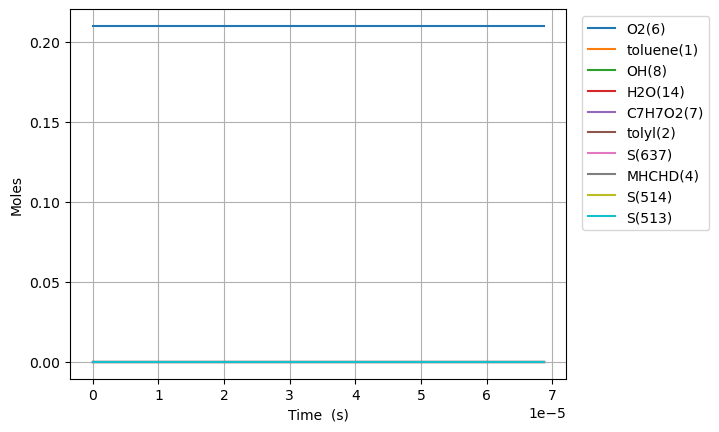

The table this chart was drawn from, first rows:
Time (s), Volume (m^3), N2, Ar, He, Ne, toluene(1), tolyl(2), C7H8O(3), MHCHD(4), C7H6O(5), O2(6), C7H7O2(7), OH(8), C7H6O2(9), C7H6O2(10), H2O(14), S(514), S(513), S(512), S(656), S(637)
0.0, 0.02478, 0.79, 0.0, 0.0, 0.0, 9.999999998999991e-11, 0.0, 0.0, 0.0, 0.0, 0.21, 0.0, 9.999999998999991e-16, 0.0, 0.0, 0.0, 0.0, 0.0, 0.0, 0.0, 0.0
1e-15, 0.02478, 0.79, 0.0, 0.0, 0.0, 9.999999998999991e-11, 6.068196777858941e-34, 0.0, 5.910362337529926e-38, 0.0, 0.21, 1.3889046091714192e-42, 9.999999998999991e-16, 0.0, 0.0, 6.068196791747986e-34, 2.9875527443894632e-46, 8.204363694384834e-47, 1.8495501533265632e-47, 2.0116237965242574e-54, 2.7961381395268404e-56
3.0000000000000002e-15, 0.02478, 0.79, 0.0, 0.0, 0.0, 9.999999998999991e-11, 1.9938360795901085e-33, 0.0, 1.9419761834973323e-37, 0.0, 0.21, 9.127087422615071e-42, 9.999999998999991e-16, 0.0, 0.0, 1.993836088717195e-33, 1.9632488099082224e-45, 5.391434676660116e-46, 1.2153958864605271e-46, 1.896529240217163e-53, 2.636358815373415e-55
7e-15, 0.02478, 0.79, 0.0, 0.0, 0.0, 9.999999998999991e-11, 4.421114755812654e-33, 0.0, 4.30612101811641e-37, 0.0, 0.21, 4.960373567125713e-41, 9.999999998999991e-16, 0.0, 0.0, 4.42111480541639e-33, 1.0669825664826884e-44, 2.9301122551214056e-45, 6.604606725485728e-46, 3.0610427173865646e-52, 4.258118907081961e-54
1.5e-14, 0.02478, 0.79, 0.0, 0.0, 0.0, 9.999999998999991e-11, 9.275672019367855e-33, 0.0, 9.034410431815232e-37, 0.0, 0.21, 2.1944692424900804e-40, 9.999999998999991e-16, 0.0, 0.0, 9.275672238814778e-33, 4.720327329345397e-44, 1.2962704276508474e-44, 2.921286077773669e-45, 2.843710750362912e-51, 3.960130432314343e-53
3.1e-14, 0.02478, 0.79, 0.0, 0.0, 0.0, 9.999999998999991e-11, 1.89847861909187e-32, 0.0, 1.8490988237096224e-36, 0.0, 0.21, 9.146928567052395e-40, 9.999999998999991e-16, 0.0, 0.0, 1.8984787105611557e-32, 1.9675114873771946e-43, 5.402988646408127e-44, 1.2171607397124466e-44, 2.3949366082100556e-50, 3.3423436258363155e-52
6.300000000000001e-14, 0.02478, 0.79, 0.0, 0.0, 0.0, 9.999999998999991e-11, 3.8403013111782275e-32, 0.0, 3.74041397595168e-36, 0.0, 0.21, 3.7274228386515305e-39, 9.999999998999991e-16, 0.0, 0.0, 3.8403016839205115e-32, 8.017692570043721e-43, 2.20167286582435e-43, 4.956086850383001e-44, 1.9517679352076456e-49, 2.7355256390283144e-51
1.2700000000000001e-13, 0.02478, 0.79, 0.0, 0.0, 0.0, 9.999999998999991e-11, 7.723946126455778e-32, 0.0, 7.523042645438807e-36, 0.0, 0.21, 1.5041834437326808e-38, 9.999999998999991e-16, 0.0, 0.0, 7.723947630639223e-32, 3.235482404522155e-42, 8.884145797893207e-43, 1.9968592980352385e-43, 1.5646205264320878e-48, 2.211611500069359e-50
2.55e-13, 0.02478, 0.79, 0.0, 0.0, 0.0, 9.999999998999991e-11, 1.5491233481430893e-31, 0.0, 1.5088293446492469e-35, 0.0, 0.21, 6.042645750698923e-38, 9.999999998999991e-16, 0.0, 0.0, 1.5491239524076644e-31, 1.2997516566057522e-41, 3.5684820130071205e-42, 7.996678601599389e-43, 1.2371280594966023e-47, 1.778285525101677e-49
5.11e-13, 0.02478, 0.79, 0.0, 0.0, 0.0, 9.999999998999991e-11, 3.1025799089066507e-31, 0.0, 3.0218768913310676e-35, 0.0, 0.21, 2.422188498010413e-37, 9.99999999899999e-16, 0.0, 0.0, 3.1025823310951486e-31, 5.209921946444227e-41, 1.430037246454264e-41, 3.185468643701082e-42, 9.601647014922802e-47, 1.4261720302564358e-48
1e-12, 0.02478, 0.79, 0.0, 0.0, 0.0, 9.999999998999991e-11, 6.069921190188114e-31, 0.0, 5.91202414698288e-35, 0.0, 0.21, 9.372071796796166e-37, 9.999999998999985e-16, 0.0, 0.0, 6.069930562259913e-31, 2.015762017217883e-40, 5.530238827629415e-41, 1.2175130563337364e-41, 6.942018374328339e-46, 1.097434147572815e-47
1.023e-12, 0.02478, 0.79, 0.0, 0.0, 0.0, 9.999999998999991e-11, 6.209489389512192e-31, 0.0, 6.04796154346548e-35, 0.0, 0.21, 9.698957923323922e-37, 9.999999998999985e-16, 0.0, 0.0, 6.209499088470117e-31, 2.0860681642918904e-40, 5.723090844739903e-41, 1.2597957197594284e-41, 7.22337345505478e-46, 1.1423437380116389e-47
2.047e-12, 0.02478, 0.79, 0.0, 0.0, 0.0, 9.999999998999991e-11, 1.2423293787071087e-30, 0.0, 1.210008918241109e-34, 0.0, 0.21, 3.8816148957707864e-36, 9.99999999899998e-16, 0.0, 0.0, 1.2423332603220046e-30, 8.34788356521649e-40, 2.2879716852321024e-40, 4.920145468314832e-41, 5.152477007774661e-45, 9.144344060988085e-47
4.095e-12, 0.02478, 0.79, 0.0, 0.0, 0.0, 9.999999998999991e-11, 2.4850844327853193e-30, 0.0, 2.4204178544298043e-34, 0.0, 0.21, 1.5530486669099986e-35, 9.999999998999968e-16, 0.0, 0.0, 2.4850999632719894e-30, 3.3394173222929065e-39, 9.134606576538253e-40, 1.8775184871329696e-40, 3.3801613730497034e-44, 7.317694421742201e-46
8.191e-12, 0.02478, 0.79, 0.0, 0.0, 0.0, 9.999999998999991e-11, 4.970571239425919e-30, 0.0, 4.841169886543019e-34, 0.0, 0.21, 6.212974602721318e-35, 9.999999998999942e-16, 0.0, 0.0, 4.970633369171952e-30, 1.3354574570178823e-38, 3.638670609461636e-39, 6.869897583856418e-40, 1.9810538867316908e-43, 5.855019599598938e-45
1e-11, 0.02478, 0.79, 0.0, 0.0, 0.0, 9.999999998999991e-11, 6.0682668766108056e-30, 0.0, 5.9102385561454206e-34, 0.0, 0.21, 1.0329218833155817e-34, 9.999999998999932e-16, 0.0, 0.0, 6.068370168799151e-30, 2.2193940492608736e-38, 6.022090633437263e-39, 1.0524687524731628e-39, 3.8116367297157425e-43, 1.4906252980925237e-44
1.6383e-11, 0.02478, 0.79, 0.0, 0.0, 0.0, 9.999999998999991e-11, 9.941451648391419e-30, 0.0, 9.68241396690945e-34, 0.0, 0.21, 2.4853258038718765e-34, 9.999999998999893e-16, 0.0, 0.0, 9.941700180971852e-30, 5.338336707241534e-38, 1.4431913747332463e-38, 2.3420499682059685e-39, 1.0270791117093963e-42, 4.684324727224957e-44
3.2767e-11, 0.02478, 0.79, 0.0, 0.0, 0.0, 9.999999998999991e-11, 1.9882839663039792e-29, 0.0, 1.9363881332291385e-33, 0.0, 0.21, 9.941415313898226e-34, 9.999999998999794e-16, 0.0, 0.0, 1.9883833804571558e-29, 2.1323501766720496e-37, 5.676293349862327e-38, 7.190996234382288e-39, 4.795197530314148e-42, 3.747525117467452e-43
6.5535e-11, 0.02478, 0.79, 0.0, 0.0, 0.0, 9.999999998999991e-11, 3.9764124591039e-29, 0.0, 3.87228321157685e-33, 0.0, 0.21, 3.9764607285749626e-33, 9.999999998999595e-16, 0.0, 0.0, 3.9768101051770574e-29, 8.50525883795331e-37, 2.1967417667850635e-37, 1.9438351944683138e-38, 2.0828276863163265e-41, 2.997953028905999e-42
9.999999999999999e-11, 0.02478, 0.79, 0.0, 0.0, 0.0, 9.999999998999991e-11, 6.067189188980711e-29, 0.0, 5.907625340660606e-33, 0.0, 0.21, 1.02494047071987e-32, 9.999999998999386e-16, 0.0, 0.0, 6.068214129452833e-29, 2.1822800395409497e-36, 5.378705541168686e-37, 3.3717542420042705e-38, 5.541207124840117e-41, 1.4033269935765366e-41
1.31071e-10, 0.02478, 0.79, 0.0, 0.0, 0.0, 9.999999998999991e-11, 7.952073093637679e-29, 0.0, 7.742533661936144e-33, 0.0, 0.21, 1.5904609766238836e-32, 9.999999998999197e-16, 0.0, 0.0, 7.953663554616701e-29, 3.3828874201639624e-36, 8.247319974184024e-37, 4.65905651172688e-38, 8.659016715276e-41, 2.398186507904195e-41
2.62143e-10, 0.02478, 0.79, 0.0, 0.0, 0.0, 9.999999998999991e-11, 1.5901009673850017e-28, 0.0, 1.5477200893387612e-32, 0.0, 0.21, 6.360779626158763e-32, 9.999999998998402e-16, 0.0, 0.0, 1.5907370453495358e-28, 1.3380270021786982e-35, 2.934162942177103e-36, 1.0245727028175478e-37, 3.5026946549960804e-40, 1.9182403641310056e-40
5.24287e-10, 0.02478, 0.79, 0.0, 0.0, 0.0, 9.999999998999991e-11, 3.178934979869407e-28, 0.0, 3.0925137288594425e-32, 0.0, 0.21, 2.5434452402661034e-31, 9.99999999899681e-16, 0.0, 0.0, 3.181478425125014e-28, 5.234956224632761e-35, 9.575691858771607e-36, 2.1455596085990357e-37, 1.3859931061792754e-39, 1.5340873999622295e-39
9.999999999999999e-10, 0.02478, 0.79, 0.0, 0.0, 0.0, 9.999999998999991e-11, 6.058738003728011e-28, 0.0, 5.88902775110666e-32, 0.0, 0.21, 9.460521675270144e-31, 9.999999998993923e-16, 0.0, 0.0, 6.0681985255159855e-28, 1.8685909953355239e-34, 2.6081512735994125e-35, 4.175633512339408e-37, 4.974631486253896e-39, 1.1270409810210862e-38
1.0485750000000002e-09, 0.02478, 0.79, 0.0, 0.0, 0.0, 9.999999998999991e-11, 6.3527943609937e-28, 0.0, 6.174579477947549e-32, 0.0, 0.21, 1.016682355861225e-30, 9.99999999899363e-16, 0.0, 0.0, 6.362961184674958e-28, 2.0059385299567554e-34, 2.7766920217208826e-35, 4.3829241263738974e-37, 5.341066940639473e-39, 1.226458457751348e-38
2.0971510000000003e-09, 0.02478, 0.79, 0.0, 0.0, 0.0, 9.999999998999991e-11, 1.2685315023424426e-27, 0.0, 1.2313784886871461e-31, 0.0, 0.21, 4.0611679366500754e-30, 9.999999998987265e-16, 0.0, 0.0, 1.2725926703770797e-27, 7.397539885940641e-34, 7.073402372092441e-35, 8.839552761386434e-37, 1.9752851706499668e-38, 9.798690838520846e-38
4.194303e-09, 0.02478, 0.79, 0.0, 0.0, 0.0, 9.999999998999991e-11, 2.52898543595211e-27, 0.0, 2.451802010462134e-31, 0.0, 0.21, 1.6200337460691777e-29, 9.999999998974539e-16, 0.0, 0.0, 2.545185774194628e-27, 2.554833565688834e-33, 1.6165059090597402e-34, 1.7698765602796493e-36, 6.831561018916097e-38, 7.818259646255656e-37
8.388607e-09, 0.02478, 0.79, 0.0, 0.0, 0.0, 9.999999998999991e-11, 5.025922626918718e-27, 0.0, 4.8746119151197265e-31, 0.0, 0.21, 6.444934868278738e-29, 9.999999998949084e-16, 0.0, 0.0, 5.0903719818232454e-27, 7.987588542388913e-33, 3.4456663578950952e-34, 3.528579733235627e-36, 2.1373610601617058e-37, 6.221740130996766e-36
9.999999999999999e-09, 0.02478, 0.79, 0.0, 0.0, 0.0, 9.999999998999991e-11, 5.967139586712397e-27, 0.0, 5.7993229717330816e-31, 0.0, 0.21, 1.010573638971441e-28, 9.999999998939304e-16, 0.0, 0.0, 6.068196965097805e-27, 1.068501328247022e-32, 4.144584137449473e-34, 4.1998064919268394e-36, 2.859540191324266e-37, 1.4488264695931288e-35
1.6777215e-08, 0.02478, 0.79, 0.0, 0.0, 0.0, 9.999999998999991e-11, 9.92572057730136e-27, 0.0, 9.688483247063735e-31, 0.0, 0.21, 2.550237704974996e-28, 9.999999998898175e-16, 0.0, 0.0, 1.0180744397054567e-26, 2.2029872922452623e-32, 7.084100480987409e-34, 7.0228596250877e-36, 5.896889391923918e-37, 4.925570769670319e-35
3.3554431e-08, 0.02478, 0.79, 0.0, 0.0, 0.0, 9.99999999899999e-11, 1.936292657034965e-26, 0.0, 1.9280352343718766e-30, 0.0, 0.21, 9.98562271072038e-28, 9.999999998796357e-16, 0.0, 0.0, 2.0361489227413545e-26, 5.370460357523345e-32, 1.4332216370812722e-33, 1.3985288314490166e-35, 1.4377818848178853e-36, 3.8599186180191355e-34
6.7108863e-08, 0.02478, 0.79, 0.0, 0.0, 0.0, 9.999999998999987e-11, 3.689116536838955e-26, 0.0, 3.844048547028138e-30, 0.0, 0.21, 3.831810553130465e-27, 9.999999998592722e-16, 0.0, 0.0, 4.072297888771688e-26, 1.1941646402177913e-31, 2.880906209682502e-33, 2.789295125814345e-35, 3.1972609513160614e-36, 2.9661968629103628e-33
9.999999999999998e-08, 0.02478, 0.79, 0.0, 0.0, 0.0, 9.999999998999986e-11, 5.178518211813778e-26, 0.0, 5.7217718701005296e-30, 0.0, 0.21, 8.89677368348353e-27, 9.999999998393113e-16, 0.0, 0.0, 6.068196808812546e-26, 1.8424443631138502e-31, 4.299631917999198e-33, 4.1522670106625893e-35, 4.9330800599366147e-36, 1.2286504158136901e-32
1.34217727e-07, 0.02478, 0.79, 0.0, 0.0, 0.0, 9.999999998999983e-11, 6.727991551930639e-26, 0.0, 7.675228938198357e-30, 0.0, 0.21, 1.416602070463354e-26, 9.999999998185453e-16, 0.0, 0.0, 8.1445958206665e-26, 2.516870989888505e-31, 5.7755787353762445e-33, 5.57021129955758e-35, 6.738909526402354e-36, 2.1982725075771048e-32
2.68435455e-07, 0.02478, 0.79, 0.0, 0.0, 0.0, 9.999999998999975e-11, 1.1377429520663526e-25, 0.0, 1.5337430917282745e-29, 0.0, 0.21, 4.9117468631453604e-26, 9.999999997370915e-16, 0.0, 0.0, 1.628919168379271e-25, 5.163872991859562e-31, 1.1564793032401505e-32, 1.1131927971369668e-34, 1.3826464721209167e-35, 1.5299983823569988e-31
5.36870911e-07, 0.02478, 0.79, 0.0, 0.0, 0.0, 9.999999998999958e-11, 1.7137380127447279e-25, 0.0, 3.0661819614739433e-29, 0.0, 0.21, 1.5440906683802132e-25, 9.999999995741836e-16, 0.0, 0.0, 3.2578383407391454e-25, 1.0458029699749863e-30, 2.3143209061125307e-32, 2.2255350198772324e-34, 2.8001984233803693e-35, 9.659614204996924e-31
9.999999999999997e-07, 0.02478, 0.79, 0.0, 0.0, 0.0, 9.99999999899993e-11, 2.159608835443844e-25, 0.0, 5.710083817276536e-29, 0.0, 0.21, 3.9085404001448153e-25, 9.999999992931204e-16, 0.0, 0.0, 6.068196790942776e-25, 1.9591993328590542e-30, 4.3119337416669437e-32, 4.144648222238015e-34, 5.245888773075902e-35, 4.755535411637535e-30
1.0737418230000002e-06, 0.02478, 0.79, 0.0, 0.0, 0.0, 9.999999998999926e-11, 2.23060270749653e-25, 0.0, 6.131059625772918e-29, 0.0, 0.21, 4.285020387589922e-25, 9.99999999248368e-16, 0.0, 0.0, 6.515676684397432e-25, 2.1046350537421385e-30, 4.630004050012405e-32, 4.4502194105885985e-34, 5.635304314365854e-35, 5.358931097931583e-30
2.1474836470000003e-06, 0.02478, 0.79, 0.0, 0.0, 0.0, 9.999999998999861e-11, 2.5295751171274576e-25, 0.0, 1.2260814948561607e-28, 0.0, 0.21, 1.050152057977185e-24, 9.99999998596737e-16, 0.0, 0.0, 1.3031353367468144e-24, 4.222299238059925e-30, 9.26137033329982e-32, 8.899588187789955e-34, 1.1305516141305188e-34, 2.576705688369127e-29
4.294967295e-06, 0.02478, 0.79, 0.0, 0.0, 0.0, 9.999999998999731e-11, 2.630661023486849e-25, 0.0, 2.4520325578139196e-28, 0.0, 0.21, 2.343096697870319e-24, 9.999999972934747e-16, 0.0, 0.0, 2.6062706716626126e-24, 8.457627601398526e-30, 1.8524102887784427e-31, 1.779832573057894e-33, 2.264593978100117e-34, 1.0787144360899892e-28
8.589934591e-06, 0.02478, 0.79, 0.0, 0.0, 0.0, 9.99999999899947e-11, 2.649328100938869e-25, 0.0, 4.903934677338417e-28, 0.0, 0.21, 4.947213477699467e-24, 9.999999946869503e-16, 0.0, 0.0, 5.212541334700833e-24, 1.6928284305997907e-29, 3.7049567948465973e-31, 3.559580076976679e-33, 4.532678700127803e-34, 3.9504690747884742e-28
9.999999999999997e-06, 0.02478, 0.79, 0.0, 0.0, 0.0, 9.999999998999385e-11, 2.6496247481397903e-25, 0.0, 5.70890992131564e-28, 0.0, 0.21, 5.8026977389892486e-24, 9.999999938312115e-16, 0.0, 0.0, 6.068196764884457e-24, 1.9709255411302285e-29, 4.31315973403675e-31, 4.1438826352952454e-33, 5.277305509630835e-34, 5.365510812277715e-28
1.7179869183e-05, 0.02478, 0.79, 0.0, 0.0, 0.0, 9.999999998998949e-11, 2.6511352370025934e-25, 0.0, 9.807738890823382e-28, 0.0, 0.21, 1.0158712038022408e-23, 9.999999894739012e-16, 0.0, 0.0, 1.0425082633603768e-23, 3.3869597626879884e-29, 7.41004978766788e-31, 7.119075066258243e-33, 9.068848120535664e-34, 1.2570718811006653e-27
3.4359738367e-05, 0.02478, 0.79, 0.0, 0.0, 0.0, 9.999999998997906e-11, 2.6512251545027813e-25, 0.0, 1.9615347215537204e-27, 0.0, 0.21, 2.0581586702597455e-23, 9.999999790478034e-16, 0.0, 0.0, 2.0850165122715618e-23, 6.775222391537672e-29, 1.4820235696050347e-30, 1.4238064970597338e-32, 1.8141186866761346e-33, 3.45590466788501e-27
6.8719476735e-05, 0.02478, 0.79, 0.0, 0.0, 0.0, 9.999999998995821e-11, 2.651227982883076e-25, 0.0, 3.92305634559404e-27, 0.0, 0.21, 4.142685972725326e-23, 9.99999958195608e-16, 0.0, 0.0, 4.170032966616325e-23, 1.3551747507930187e-28, 2.9640607203774887e-30, 2.847604448237941e-32, 3.6285863980852545e-33, 8.347140621680701e-27
